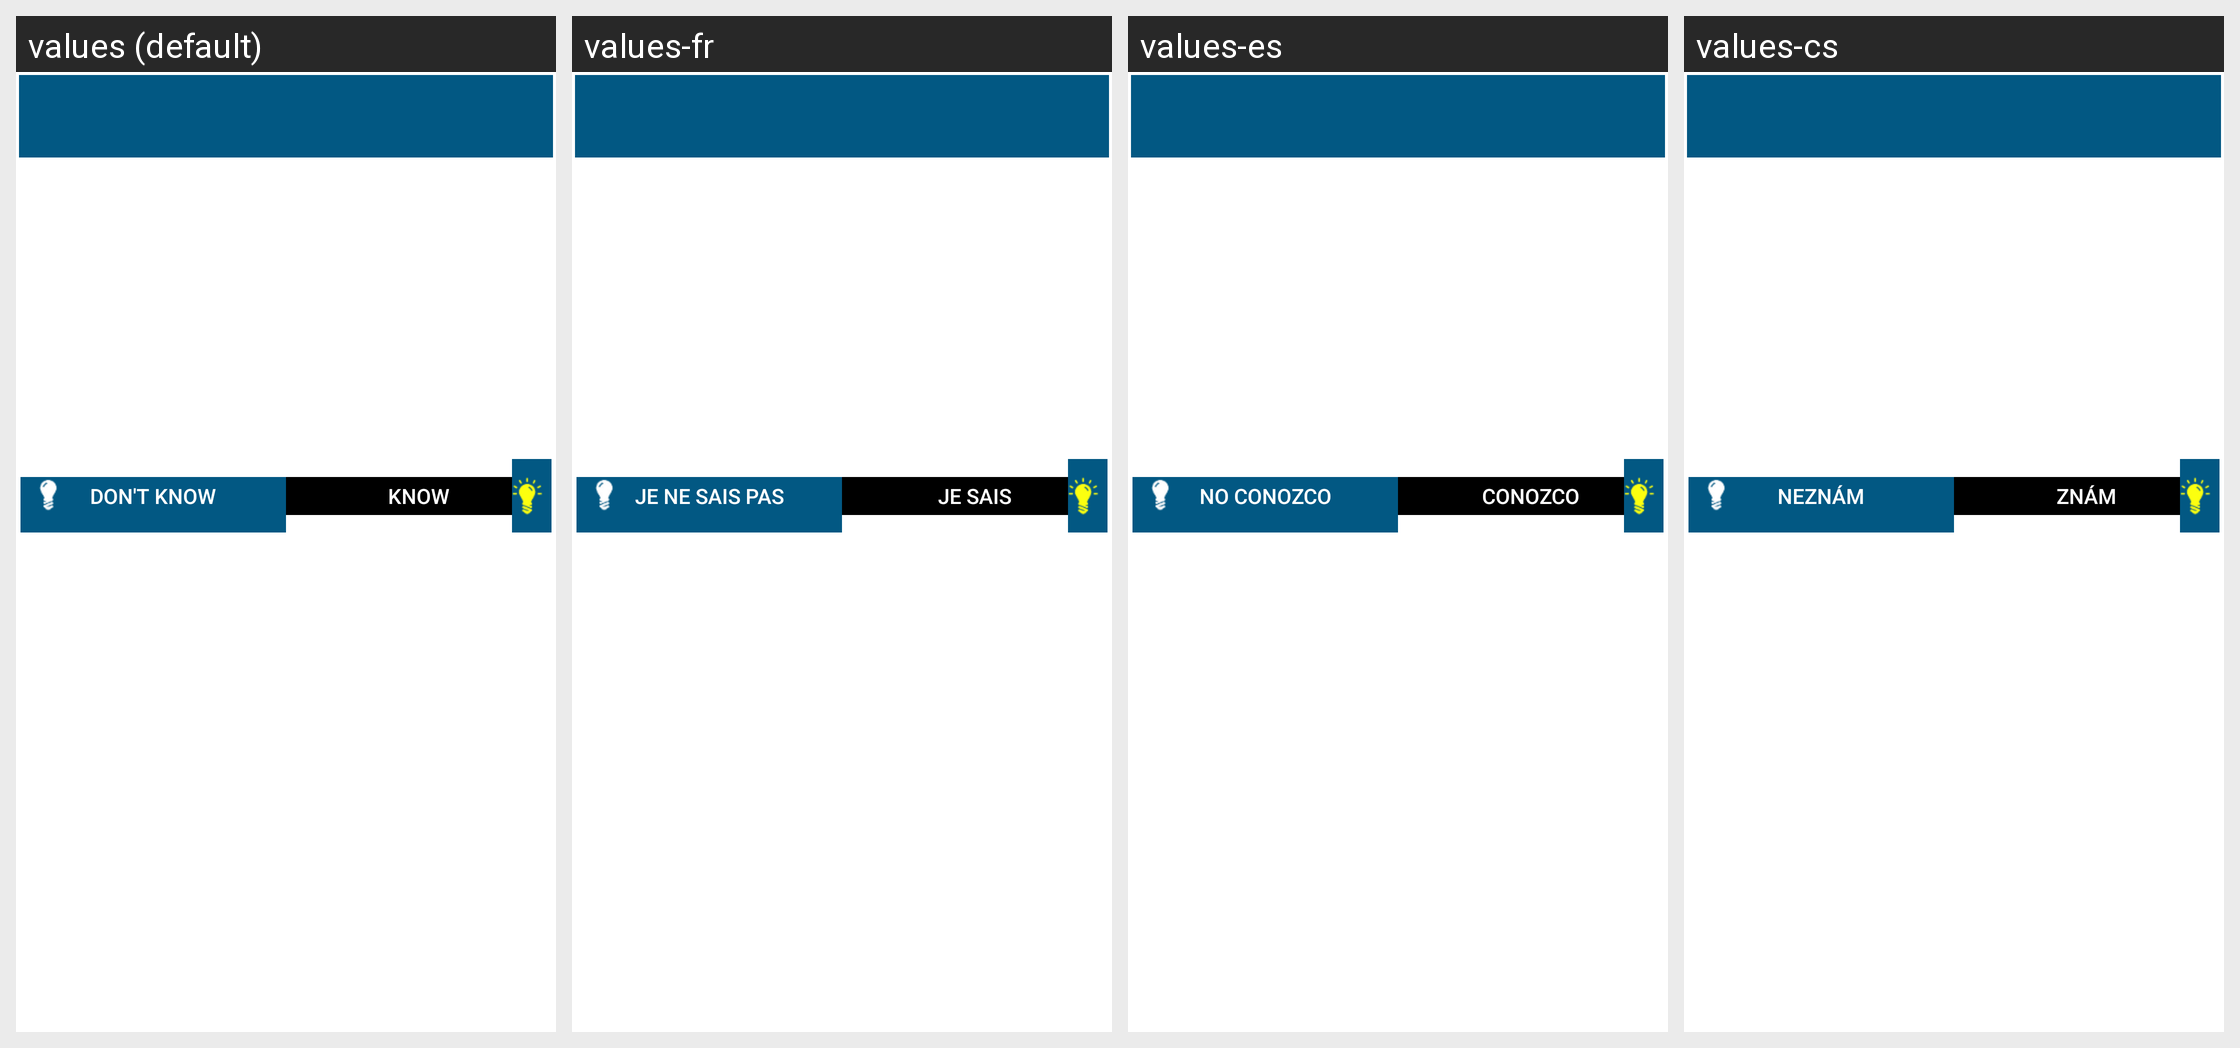

Translations of the strings shown on this Android screen, per locale in the grid:
Android screen res/layout/widget.xml rendered under 4 locales, left to right: values (default), values-fr, values-es, values-cs. Device: Nexus 5 (rendered at 1080×1920; each locale shown at half size, 540×960, under a caption strip naming it); theme Theme.MaterialComponents.DayNight.NoActionBar.
Other locales in the repository, not shown: values-de.
Strings drawn on this screen, with the default value and each locale's value (text and hints the layout hard-codes, and strings that could not be matched under every locale, appear in the picture but are not listed):

btn_dontknow
  values: Don't know
  values-fr: Je ne sais pas
  values-es: no conozco
  values-cs: Neznám

btn_know
  values: Know
  values-fr: Je sais
  values-es: conozco
  values-cs: Znám
